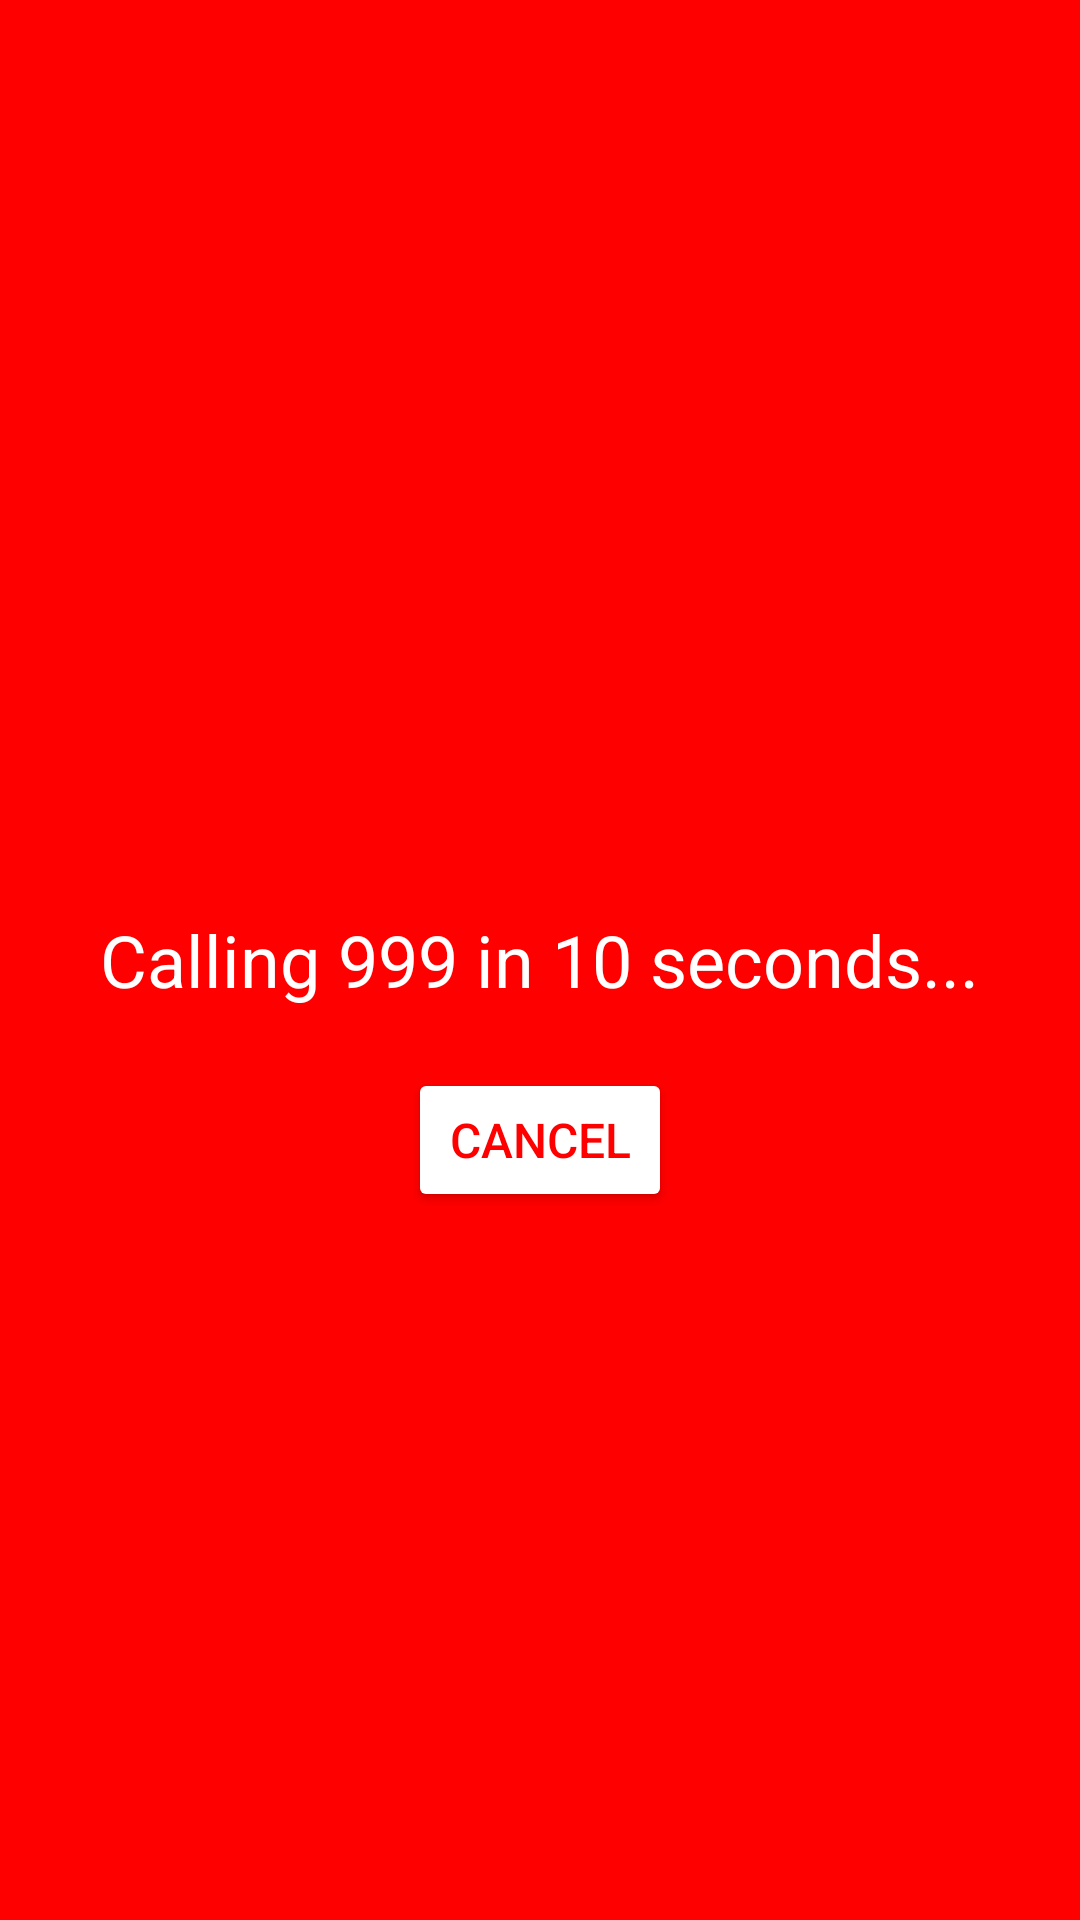

Android layout source for this screen:
<!-- AndroidManifest.xml: application theme AppTheme -->
<!-- res/layout/activity_sos.xml -->
<RelativeLayout xmlns:android="http://schemas.android.com/apk/res/android"
    android:layout_width="match_parent"
    android:layout_height="match_parent"
    android:background="#FF0000">

    <TextView
        android:id="@+id/tv_timer"
        android:layout_width="wrap_content"
        android:layout_height="wrap_content"
        android:text="Calling 999 in 10 seconds..."
        android:textColor="#FFFFFF"
        android:textSize="24sp"
        android:layout_centerInParent="true"
        android:gravity="center" />

    <Button
        android:id="@+id/btn_cancel"
        android:layout_width="wrap_content"
        android:layout_height="wrap_content"
        android:text="Cancel"
        android:layout_below="@id/tv_timer"
        android:layout_marginTop="20dp"
        android:layout_centerHorizontal="true"
        android:backgroundTint="#FFFFFF"
        android:textColor="#FF0000"
        android:textSize="16sp" />
</RelativeLayout>
<!-- resources referenced by this layout -->
<resources>
  <style name="AppTheme" parent="Theme.Material3.DayNight.NoActionBar">
          <item name="colorPrimary">@color/primary</item>
          <item name="colorPrimaryDark">@color/primaryDark</item>
          <item name="colorAccent">@color/accent</item>
      </style>
  <color name="primary">#6200EE</color>
  <color name="primaryDark">#3700B3</color>
  <color name="accent">#03DAC5</color>
</resources>
